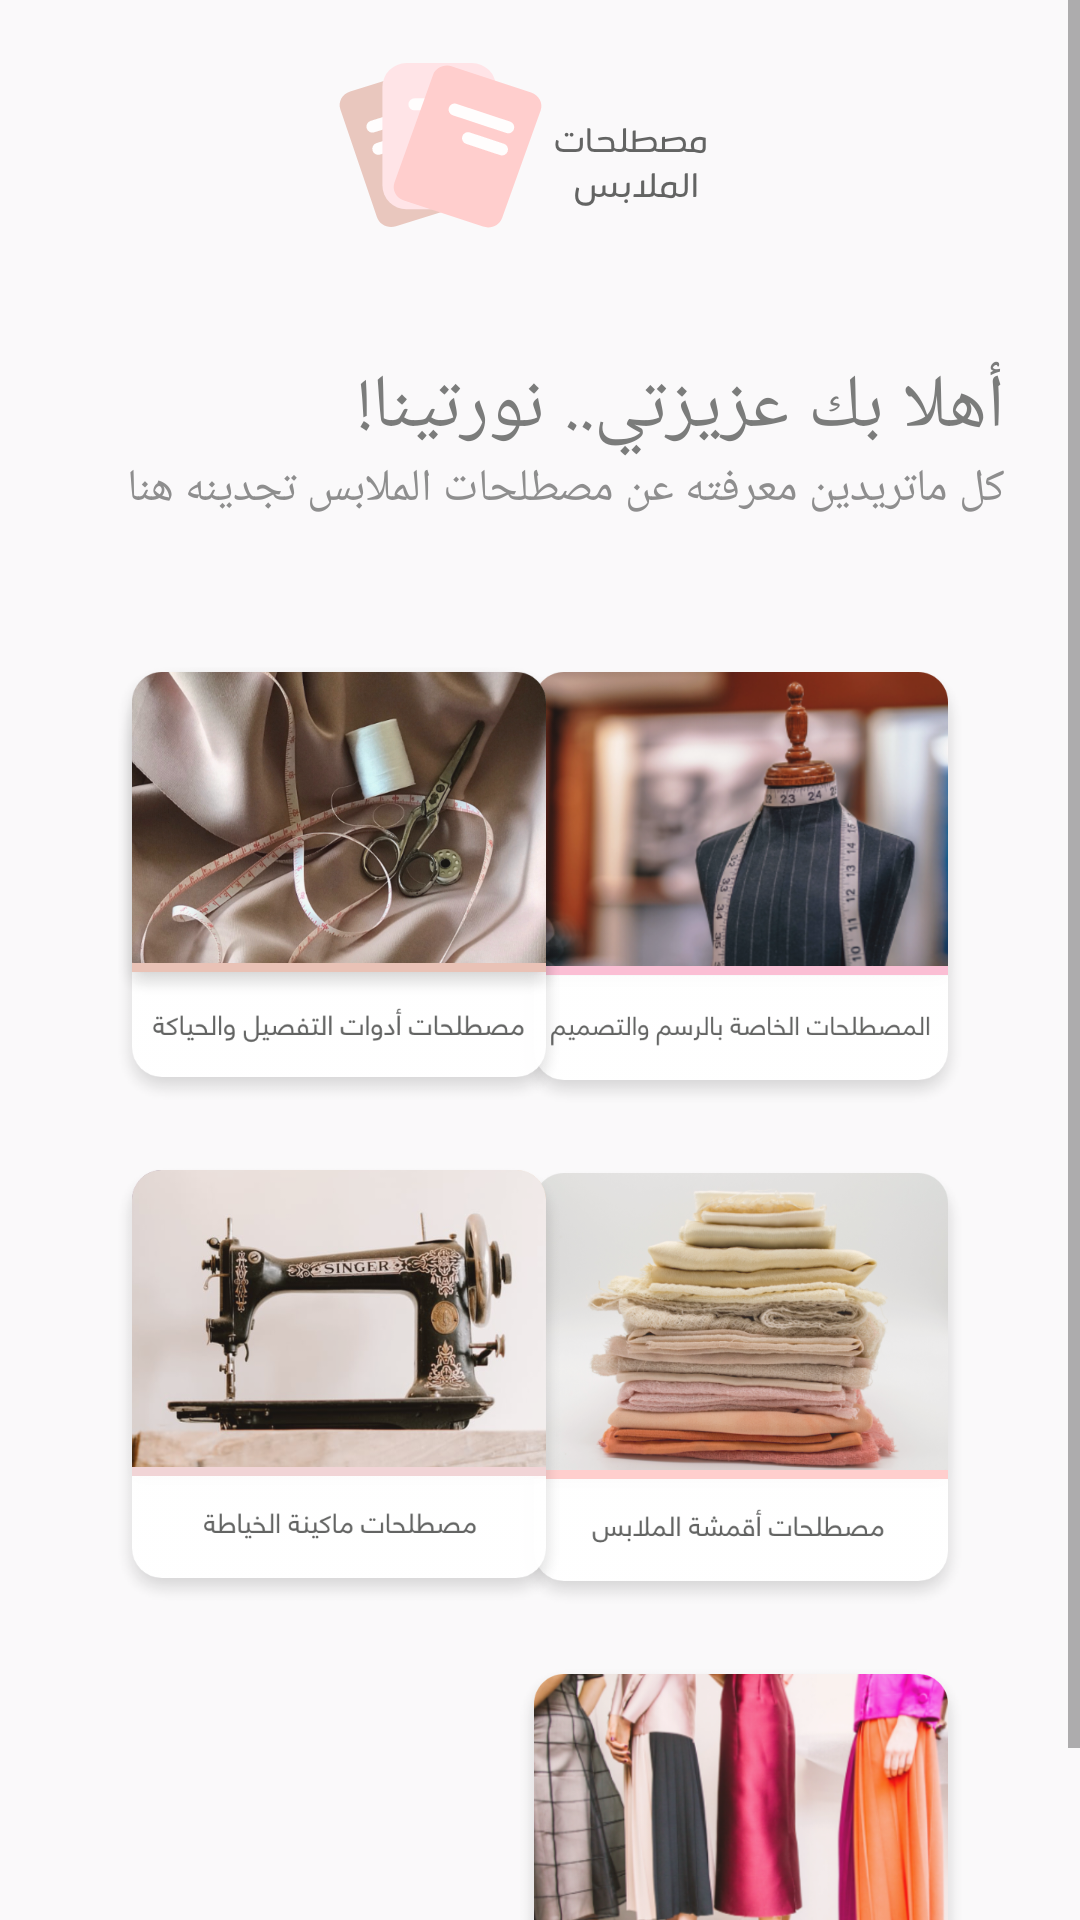

This screen was rendered from an Android layout file. Write that file and the resources it references.
<!-- AndroidManifest.xml: application theme AppTheme -->
<!-- res/layout/activity_main.xml -->
<ScrollView xmlns:android="http://schemas.android.com/apk/res/android"
    xmlns:app="http://schemas.android.com/apk/res-auto"
    xmlns:tools="http://schemas.android.com/tools"
    android:layout_width="match_parent"
    android:layout_height="match_parent"
    android:background="@color/background"
    tools:context=".MainActivity">


    <RelativeLayout
        android:layout_width="fill_parent"
        android:layout_height="fill_parent">

        <ImageView
            android:id="@+id/imageView_mini_logo"
            android:layout_width="match_parent"
            android:layout_height="wrap_content"
            android:paddingTop="20dp"
            app:srcCompat="@drawable/logo_mini" />

        <TextView
            android:id="@+id/textView_welcome"
            android:layout_width="wrap_content"
            android:layout_height="wrap_content"
            android:layout_alignParentRight="true"
            android:layout_marginTop="40dp"
            android:layout_marginRight="25dp"
            android:layout_below="@+id/imageView_mini_logo"
            android:textColor="@color/primary2"
            android:fontFamily="@font/helveticaneuebold"
            android:textSize="25sp"
            android:text="أهلا بك عزيزتي.. نورتينا!" />

        <TextView
            android:id="@+id/textView_welcome2"
            android:layout_width="wrap_content"
            android:layout_height="wrap_content"
            android:layout_alignParentRight="true"
            android:layout_marginRight="25dp"
            android:textSize="15sp"
            android:textColor="@color/secondary"
            android:fontFamily="@font/helveticaneueroman"
            android:layout_below="@+id/textView_welcome"
            android:text="كل ماتريدين معرفته عن مصطلحات الملابس تجدينه هنا" />

        

        <ImageButton
            android:id="@+id/imageButton_category_1"
            android:layout_width="wrap_content"
            android:layout_height="wrap_content"
            android:layout_alignParentRight="true"
            android:layout_marginRight="35dp"
            android:layout_below="@+id/textView_welcome2"
            android:layout_marginTop="45dp"
            android:background="#00FFFFFF"
            app:srcCompat="@drawable/drawing_design_category" />

        <ImageButton
            android:id="@+id/imageButton_category_2"
            android:layout_width="wrap_content"
            android:layout_height="wrap_content"
            android:layout_alignParentLeft="true"
            android:layout_marginLeft="35dp"
            android:layout_below="@+id/textView_welcome2"
            android:layout_marginTop="45dp"
            android:background="#00FFFFFF"
            app:srcCompat="@drawable/tailoring_knitting_tools" />

        <ImageButton
            android:id="@+id/imageButton_category_3"
            android:layout_width="wrap_content"
            android:layout_height="wrap_content"
            android:layout_alignParentRight="true"
            android:layout_marginRight="35dp"
            android:layout_below="@+id/imageButton_category_1"
            android:layout_marginTop="15dp"
            android:background="#00FFFFFF"
            app:srcCompat="@drawable/clothing_fabrics_category" />


        <ImageButton
            android:id="@+id/imageButton_category_4"
            android:layout_width="wrap_content"
            android:layout_height="wrap_content"
            android:background="#00FFFFFF"
            android:layout_alignParentLeft="true"
            android:layout_marginLeft="35dp"
            android:layout_below="@+id/imageButton_category_2"
            android:layout_marginTop="15dp"
            app:srcCompat="@drawable/sewing_machaine_category" />

        <ImageButton
            android:id="@+id/imageButton_category_5"
            android:layout_width="wrap_content"
            android:layout_height="wrap_content"
            android:layout_alignParentRight="true"
            android:layout_marginRight="35dp"
            android:layout_below="@+id/imageButton_category_3"
            android:layout_marginTop="15dp"
            android:background="#00FFFFFF"
            app:srcCompat="@drawable/generals_category" />


    </RelativeLayout>
    </ScrollView>
<!-- resources referenced by this layout -->
<resources>
  <color name="background">#FAF9FA</color>
  <color name="primary2">#7B7C7B</color>
  <color name="secondary">#8E8E8E</color>
  <!-- drawable clothing_fabrics_category: png bitmap (drawable-hdpi, 56249 bytes) -->
  <!-- drawable drawing_design_category: png bitmap (drawable-hdpi, 62534 bytes) -->
  <!-- drawable generals_category: png bitmap (drawable-hdpi, 67852 bytes) -->
  <!-- drawable logo_mini: png bitmap (drawable-hdpi, 6504 bytes) -->
  <!-- drawable sewing_machaine_category: png bitmap (drawable-hdpi, 47496 bytes) -->
  <!-- drawable tailoring_knitting_tools: png bitmap (drawable-hdpi, 69748 bytes) -->
  <style name="AppTheme" parent="Theme.AppCompat.Light.DarkActionBar">
          
          <item name="colorPrimary">@color/colorPrimary</item>
          <item name="colorPrimaryDark">@color/colorPrimaryDark</item>
          <item name="colorAccent">@color/colorAccent</item>
          <item name="windowNoTitle">true</item>
          <item name="windowActionBar">false</item>
  
      </style>
  <color name="colorPrimary">#008577</color>
  <color name="colorPrimaryDark">#00574B</color>
  <color name="colorAccent">#D81B60</color>
</resources>
